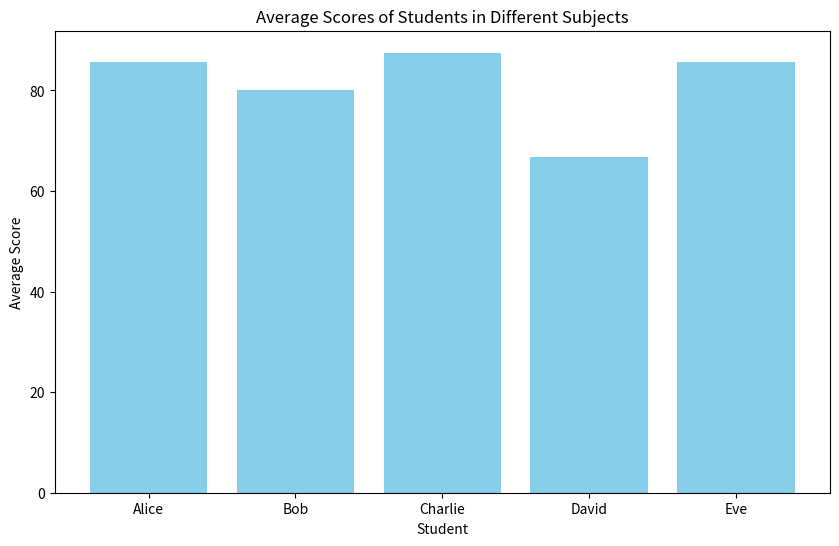
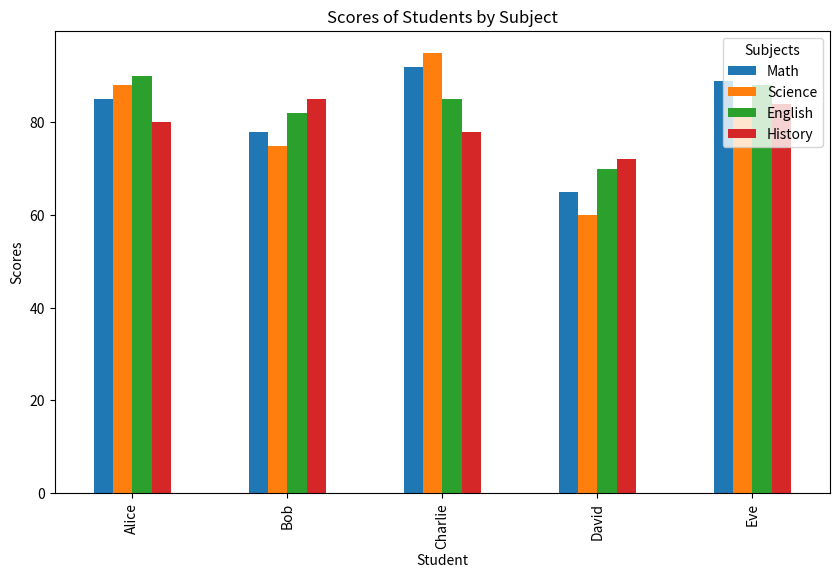

These charts were generated, in order, by the following Python code:
import pandas as pd
import matplotlib.pyplot as plt

# Step 1: Sample Data Creation
# Creating a DataFrame of students' scores in various subjects
data = {
    'Student': ['Alice', 'Bob', 'Charlie', 'David', 'Eve'],
    'Math': [85, 78, 92, 65, 89],
    'Science': [88, 75, 95, 60, 82],
    'English': [90, 82, 85, 70, 88],
    'History': [80, 85, 78, 72, 84]
}

df = pd.DataFrame(data)

# Step 2: Data Analysis - Calculating Average Score for Each Student
df['Average'] = df[['Math', 'Science', 'English', 'History']].mean(axis=1)

# Step 3: Plotting Bar Graph
# Plot average scores of students
plt.figure(figsize=(10, 6))
plt.bar(df['Student'], df['Average'], color='skyblue')
plt.xlabel('Student')
plt.ylabel('Average Score')
plt.title('Average Scores of Students in Different Subjects')
plt.show()

# Step 4: Plot Scores by Subject for Each Student
df.set_index('Student')[['Math', 'Science', 'English', 'History']].plot(kind='bar', figsize=(10, 6))
plt.title('Scores of Students by Subject')
plt.xlabel('Student')
plt.ylabel('Scores')
plt.legend(title='Subjects')
plt.show()